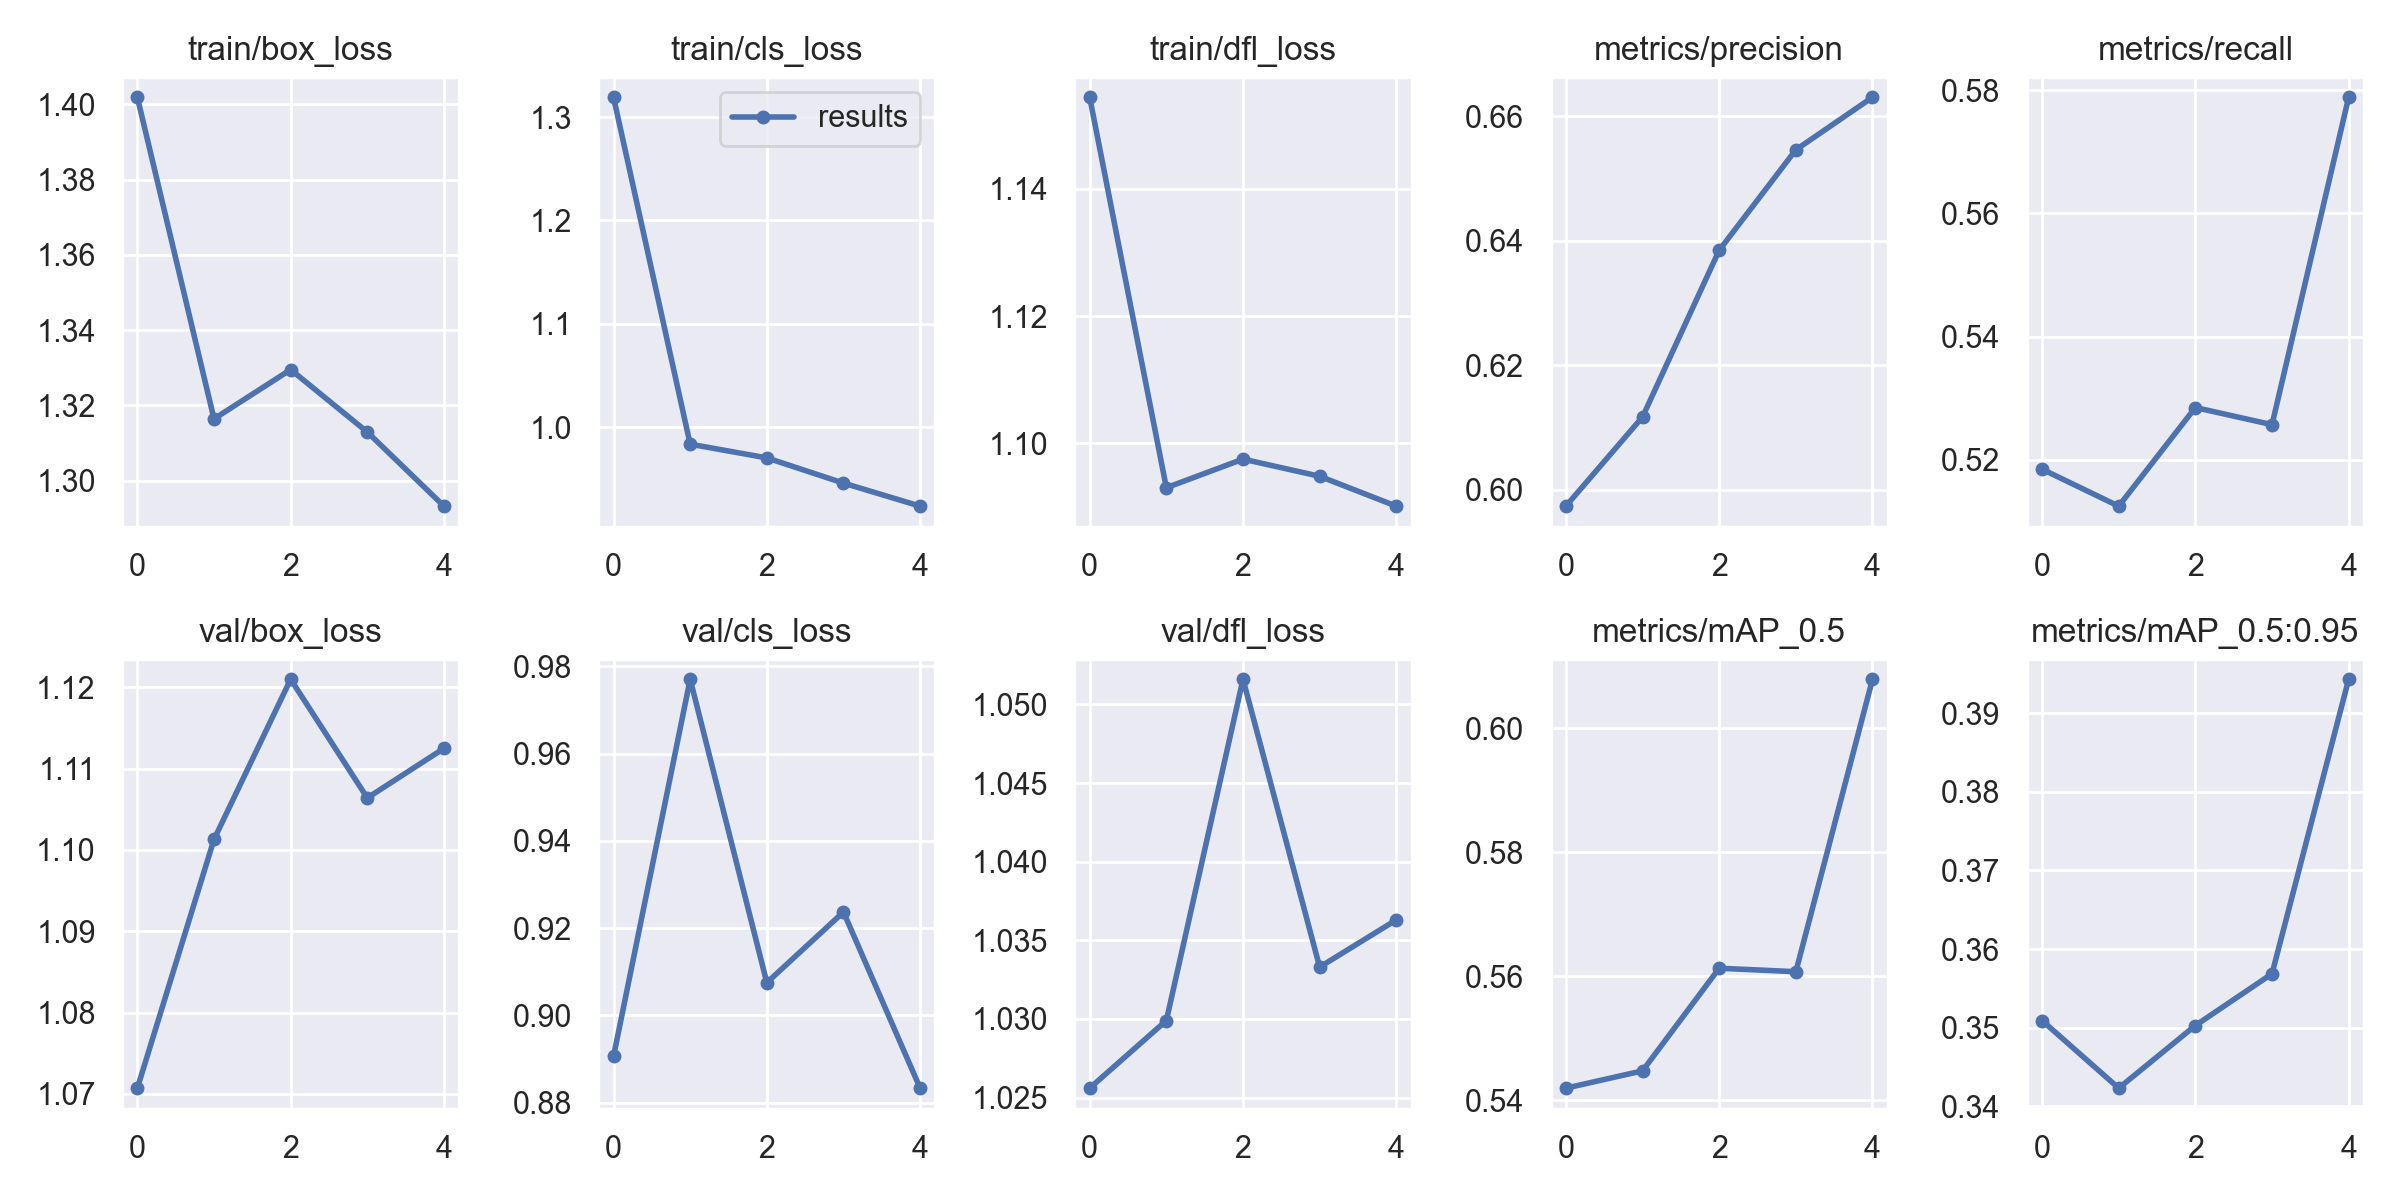

The table this chart was drawn from, first rows:
epoch, train/box_loss, train/cls_loss, train/dfl_loss, metrics/precision, metrics/recall, metrics/mAP_0.5, metrics/mAP_0.5:0.95, val/box_loss, val/cls_loss, val/dfl_loss, x/lr0, x/lr1, x/lr2
0, 1.402, 1.319, 1.154, 0.5974, 0.5185, 0.5419, 0.3509, 1.071, 0.8906, 1.026, 0.07004, 0.003329, 0.003329
1, 1.316, 0.9834, 1.093, 0.6117, 0.5125, 0.5447, 0.3423, 1.101, 0.977, 1.03, 0.03872, 0.005343, 0.005343
2, 1.329, 0.9701, 1.097, 0.6385, 0.5285, 0.5613, 0.3503, 1.121, 0.9075, 1.052, 0.006079, 0.006038, 0.006038
3, 1.313, 0.9457, 1.095, 0.6546, 0.5257, 0.5607, 0.3569, 1.106, 0.9237, 1.033, 0.00406, 0.00406, 0.00406
4, 1.293, 0.9234, 1.09, 0.6631, 0.5788, 0.6079, 0.3943, 1.113, 0.8833, 1.036, 0.00406, 0.00406, 0.00406
